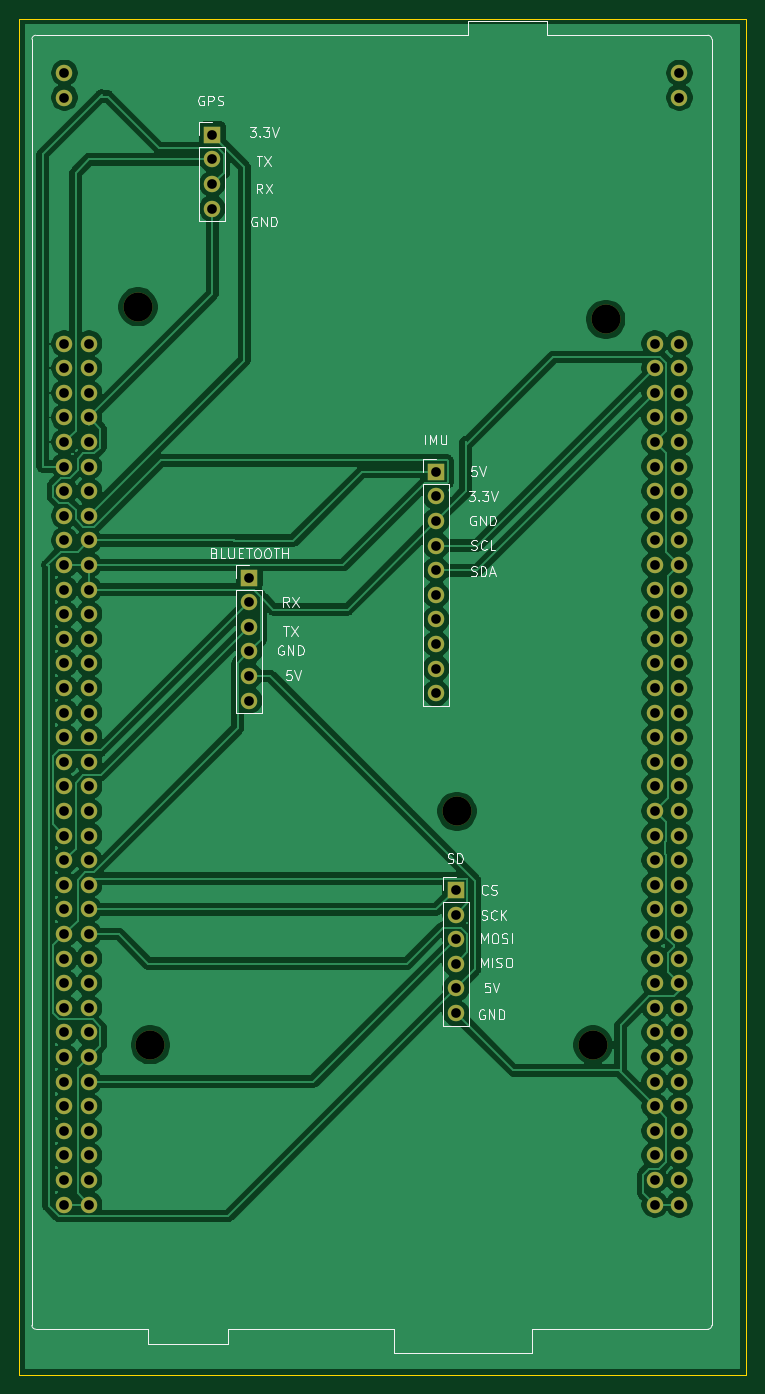
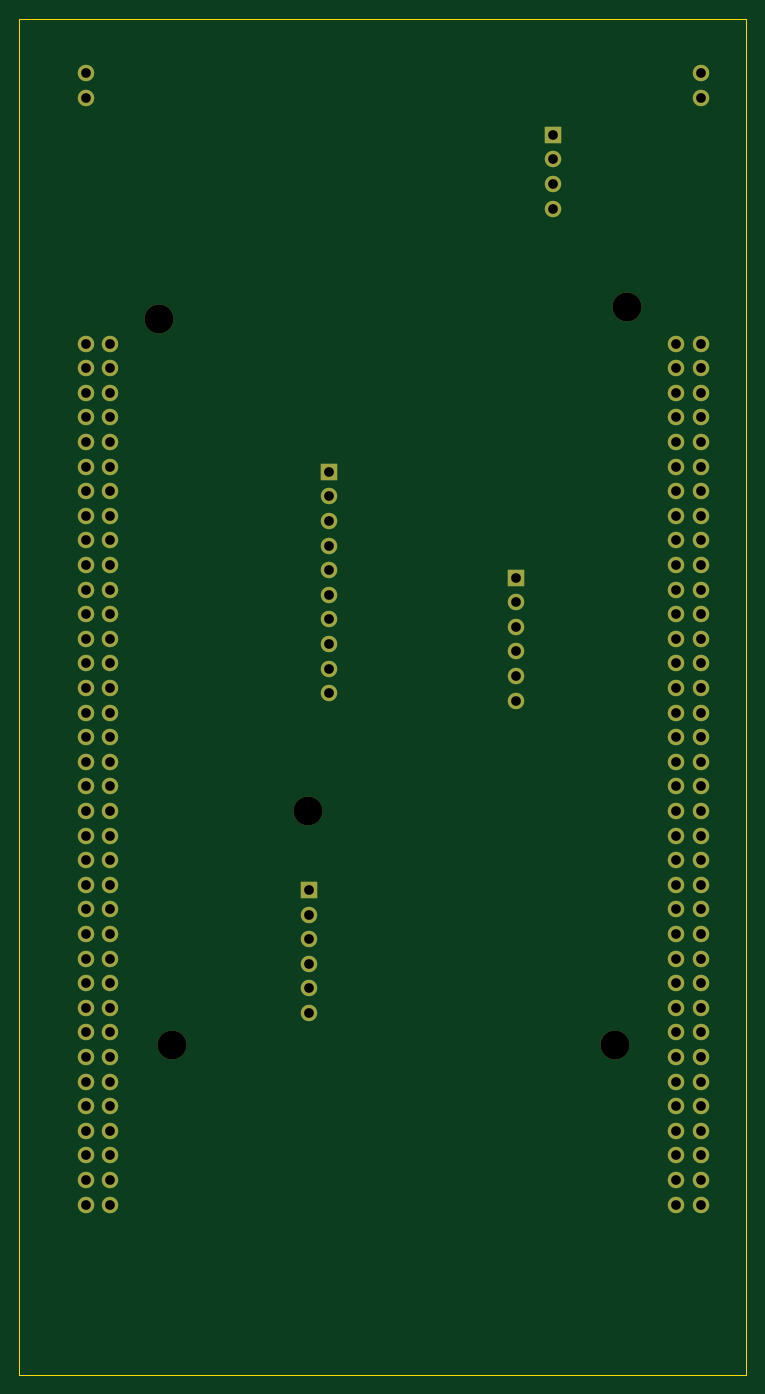
Circuit board: 10 layer files. Board 75.0 x 140.0 mm.
- bottom_copper: Backup-B_Cu.gbr (11227 bytes)
- bottom_mask: Backup-B_Mask.gbr (5240 bytes)
- paste: Backup-B_Paste.gbr (507 bytes)
- bottom_silk: Backup-B_SilkS.gbr (508 bytes)
- outline: Backup-Edge_Cuts.gbr (839 bytes)
- top_copper: Backup-F_Cu.gbr (160745 bytes)
- top_mask: Backup-F_Mask.gbr (5240 bytes)
- paste: Backup-F_Paste.gbr (507 bytes)
- top_silk: Backup-F_SilkS.gbr (21570 bytes)
- drill: Backup.drl (3356 bytes)

=== bottom_copper: Backup-B_Cu.gbr (11227 bytes, source omitted) ===
=== bottom_mask: Backup-B_Mask.gbr ===
%TF.GenerationSoftware,KiCad,Pcbnew,5.1.10-88a1d61d58~90~ubuntu20.04.1*%
%TF.CreationDate,2021-11-04T14:23:52-05:00*%
%TF.ProjectId,Backup,4261636b-7570-42e6-9b69-6361645f7063,rev?*%
%TF.SameCoordinates,Original*%
%TF.FileFunction,Soldermask,Bot*%
%TF.FilePolarity,Negative*%
%FSLAX46Y46*%
G04 Gerber Fmt 4.6, Leading zero omitted, Abs format (unit mm)*
G04 Created by KiCad (PCBNEW 5.1.10-88a1d61d58~90~ubuntu20.04.1) date 2021-11-04 14:23:52*
%MOMM*%
%LPD*%
G01*
G04 APERTURE LIST*
%ADD10C,3.000000*%
%ADD11C,1.700000*%
%ADD12R,1.700000X1.700000*%
%ADD13O,1.700000X1.700000*%
G04 APERTURE END LIST*
D10*
%TO.C,U1*%
X115191001Y-116863001D03*
X130541001Y-66063001D03*
X82261001Y-64753001D03*
X83531001Y-140953001D03*
X129241001Y-140963001D03*
D11*
X138141001Y-43163001D03*
X138141001Y-40623001D03*
X74641001Y-43163001D03*
X74641001Y-40623001D03*
X138141001Y-157463001D03*
X135601001Y-157463001D03*
X138141001Y-154923001D03*
X135601001Y-154923001D03*
X138141001Y-152383001D03*
X135601001Y-152383001D03*
X138141001Y-149843001D03*
X135601001Y-149843001D03*
X138141001Y-147303001D03*
X135601001Y-147303001D03*
X138141001Y-144763001D03*
X135601001Y-144763001D03*
X138141001Y-142223001D03*
X135601001Y-142223001D03*
X138141001Y-139683001D03*
X135601001Y-139683001D03*
X138141001Y-137143001D03*
X135601001Y-137143001D03*
X138141001Y-134603001D03*
X135601001Y-134603001D03*
X138141001Y-132063001D03*
X135601001Y-132063001D03*
X138141001Y-129523001D03*
X135601001Y-129523001D03*
X138141001Y-126983001D03*
X135601001Y-126983001D03*
X138141001Y-124443001D03*
X135601001Y-124443001D03*
X138141001Y-121903001D03*
X135601001Y-121903001D03*
X138141001Y-119363001D03*
X135601001Y-119363001D03*
X138141001Y-116823001D03*
X135601001Y-116823001D03*
X138141001Y-114283001D03*
X135601001Y-114283001D03*
X138141001Y-111743001D03*
X135601001Y-111743001D03*
X138141001Y-109203001D03*
X135601001Y-109203001D03*
X138141001Y-106663001D03*
X135601001Y-106663001D03*
X138141001Y-104123001D03*
X135601001Y-104123001D03*
X138141001Y-101583001D03*
X135601001Y-101583001D03*
X138141001Y-99043001D03*
X135601001Y-99043001D03*
X138141001Y-96503001D03*
X135601001Y-96503001D03*
X138141001Y-93963001D03*
X135601001Y-93963001D03*
X138141001Y-91423001D03*
X135601001Y-91423001D03*
X138141001Y-88883001D03*
X135601001Y-88883001D03*
X138141001Y-86343001D03*
X135601001Y-86343001D03*
X138141001Y-83803001D03*
X135601001Y-83803001D03*
X138141001Y-81263001D03*
X135601001Y-81263001D03*
X138141001Y-78723001D03*
X135601001Y-78723001D03*
X138141001Y-76183001D03*
X135601001Y-76183001D03*
X138141001Y-73643001D03*
X135601001Y-73643001D03*
X138141001Y-71103001D03*
X135601001Y-71103001D03*
X138141001Y-68563001D03*
X135601001Y-68563001D03*
X77181001Y-157463001D03*
X74641001Y-157463001D03*
X77181001Y-154923001D03*
X74641001Y-154923001D03*
X77181001Y-152383001D03*
X74641001Y-152383001D03*
X77181001Y-149843001D03*
X74641001Y-149843001D03*
X77181001Y-147303001D03*
X74641001Y-147303001D03*
X77181001Y-144763001D03*
X74641001Y-144763001D03*
X77181001Y-142223001D03*
X74641001Y-142223001D03*
X77181001Y-139683001D03*
X74641001Y-139683001D03*
X77181001Y-137143001D03*
X74641001Y-137143001D03*
X77181001Y-134603001D03*
X74641001Y-134603001D03*
X77181001Y-132063001D03*
X74641001Y-132063001D03*
X77181001Y-129523001D03*
X74641001Y-129523001D03*
X77181001Y-126983001D03*
X74641001Y-126983001D03*
X77181001Y-124443001D03*
X74641001Y-124443001D03*
X77181001Y-121903001D03*
X74641001Y-121903001D03*
X77181001Y-119363001D03*
X74641001Y-119363001D03*
X77181001Y-116823001D03*
X74641001Y-116823001D03*
X77181001Y-114283001D03*
X74641001Y-114283001D03*
X77181001Y-111743001D03*
X74641001Y-111743001D03*
X77181001Y-109203001D03*
X74641001Y-109203001D03*
X77181001Y-106663001D03*
X74641001Y-106663001D03*
X77181001Y-104123001D03*
X74641001Y-104123001D03*
X77181001Y-101583001D03*
X74641001Y-101583001D03*
X77181001Y-99043001D03*
X74641001Y-99043001D03*
X77181001Y-96503001D03*
X74641001Y-96503001D03*
X77181001Y-93963001D03*
X74641001Y-93963001D03*
X77181001Y-91423001D03*
X74641001Y-91423001D03*
X77181001Y-88883001D03*
X74641001Y-88883001D03*
X77181001Y-86343001D03*
X74641001Y-86343001D03*
X77181001Y-83803001D03*
X74641001Y-83803001D03*
X77181001Y-81263001D03*
X74641001Y-81263001D03*
X77181001Y-78723001D03*
X74641001Y-78723001D03*
X77181001Y-76183001D03*
X74641001Y-76183001D03*
X77181001Y-73643001D03*
X74641001Y-73643001D03*
X77181001Y-71103001D03*
X74641001Y-71103001D03*
X77181001Y-68563001D03*
X74641001Y-68563001D03*
%TD*%
D12*
%TO.C,IMU*%
X113030000Y-81788000D03*
D13*
X113030000Y-84328000D03*
X113030000Y-86868000D03*
X113030000Y-89408000D03*
X113030000Y-91948000D03*
X113030000Y-94488000D03*
X113030000Y-97028000D03*
X113030000Y-99568000D03*
X113030000Y-102108000D03*
X113030000Y-104648000D03*
%TD*%
D12*
%TO.C,GPS*%
X89916000Y-46990000D03*
D13*
X89916000Y-49530000D03*
X89916000Y-52070000D03*
X89916000Y-54610000D03*
%TD*%
D12*
%TO.C,BLUETOOTH*%
X93726000Y-92710000D03*
D13*
X93726000Y-95250000D03*
X93726000Y-97790000D03*
X93726000Y-100330000D03*
X93726000Y-102870000D03*
X93726000Y-105410000D03*
%TD*%
%TO.C,SD*%
X115062000Y-137668000D03*
X115062000Y-135128000D03*
X115062000Y-132588000D03*
X115062000Y-130048000D03*
X115062000Y-127508000D03*
D12*
X115062000Y-124968000D03*
%TD*%
M02*

=== paste: Backup-B_Paste.gbr ===
%TF.GenerationSoftware,KiCad,Pcbnew,5.1.10-88a1d61d58~90~ubuntu20.04.1*%
%TF.CreationDate,2021-11-04T14:23:52-05:00*%
%TF.ProjectId,Backup,4261636b-7570-42e6-9b69-6361645f7063,rev?*%
%TF.SameCoordinates,Original*%
%TF.FileFunction,Paste,Bot*%
%TF.FilePolarity,Positive*%
%FSLAX46Y46*%
G04 Gerber Fmt 4.6, Leading zero omitted, Abs format (unit mm)*
G04 Created by KiCad (PCBNEW 5.1.10-88a1d61d58~90~ubuntu20.04.1) date 2021-11-04 14:23:52*
%MOMM*%
%LPD*%
G01*
G04 APERTURE LIST*
G04 APERTURE END LIST*
M02*

=== bottom_silk: Backup-B_SilkS.gbr ===
%TF.GenerationSoftware,KiCad,Pcbnew,5.1.10-88a1d61d58~90~ubuntu20.04.1*%
%TF.CreationDate,2021-11-04T14:23:52-05:00*%
%TF.ProjectId,Backup,4261636b-7570-42e6-9b69-6361645f7063,rev?*%
%TF.SameCoordinates,Original*%
%TF.FileFunction,Legend,Bot*%
%TF.FilePolarity,Positive*%
%FSLAX46Y46*%
G04 Gerber Fmt 4.6, Leading zero omitted, Abs format (unit mm)*
G04 Created by KiCad (PCBNEW 5.1.10-88a1d61d58~90~ubuntu20.04.1) date 2021-11-04 14:23:52*
%MOMM*%
%LPD*%
G01*
G04 APERTURE LIST*
G04 APERTURE END LIST*
M02*

=== outline: Backup-Edge_Cuts.gbr ===
%TF.GenerationSoftware,KiCad,Pcbnew,5.1.10-88a1d61d58~90~ubuntu20.04.1*%
%TF.CreationDate,2021-11-04T14:23:52-05:00*%
%TF.ProjectId,Backup,4261636b-7570-42e6-9b69-6361645f7063,rev?*%
%TF.SameCoordinates,Original*%
%TF.FileFunction,Profile,NP*%
%FSLAX46Y46*%
G04 Gerber Fmt 4.6, Leading zero omitted, Abs format (unit mm)*
G04 Created by KiCad (PCBNEW 5.1.10-88a1d61d58~90~ubuntu20.04.1) date 2021-11-04 14:23:52*
%MOMM*%
%LPD*%
G01*
G04 APERTURE LIST*
%TA.AperFunction,Profile*%
%ADD10C,0.050000*%
%TD*%
G04 APERTURE END LIST*
D10*
X70000000Y-175000000D02*
X70000000Y-160000000D01*
X145000000Y-175000000D02*
X70000000Y-175000000D01*
X145000000Y-160000000D02*
X145000000Y-175000000D01*
X70000000Y-160000000D02*
X70000000Y-35000000D01*
X145000000Y-35000000D02*
X145000000Y-160000000D01*
X70000000Y-35000000D02*
X145000000Y-35000000D01*
M02*

=== top_copper: Backup-F_Cu.gbr (160745 bytes, source omitted) ===
=== top_mask: Backup-F_Mask.gbr ===
%TF.GenerationSoftware,KiCad,Pcbnew,5.1.10-88a1d61d58~90~ubuntu20.04.1*%
%TF.CreationDate,2021-11-04T14:23:52-05:00*%
%TF.ProjectId,Backup,4261636b-7570-42e6-9b69-6361645f7063,rev?*%
%TF.SameCoordinates,Original*%
%TF.FileFunction,Soldermask,Top*%
%TF.FilePolarity,Negative*%
%FSLAX46Y46*%
G04 Gerber Fmt 4.6, Leading zero omitted, Abs format (unit mm)*
G04 Created by KiCad (PCBNEW 5.1.10-88a1d61d58~90~ubuntu20.04.1) date 2021-11-04 14:23:52*
%MOMM*%
%LPD*%
G01*
G04 APERTURE LIST*
%ADD10C,3.000000*%
%ADD11C,1.700000*%
%ADD12R,1.700000X1.700000*%
%ADD13O,1.700000X1.700000*%
G04 APERTURE END LIST*
D10*
%TO.C,U1*%
X115191001Y-116863001D03*
X130541001Y-66063001D03*
X82261001Y-64753001D03*
X83531001Y-140953001D03*
X129241001Y-140963001D03*
D11*
X138141001Y-43163001D03*
X138141001Y-40623001D03*
X74641001Y-43163001D03*
X74641001Y-40623001D03*
X138141001Y-157463001D03*
X135601001Y-157463001D03*
X138141001Y-154923001D03*
X135601001Y-154923001D03*
X138141001Y-152383001D03*
X135601001Y-152383001D03*
X138141001Y-149843001D03*
X135601001Y-149843001D03*
X138141001Y-147303001D03*
X135601001Y-147303001D03*
X138141001Y-144763001D03*
X135601001Y-144763001D03*
X138141001Y-142223001D03*
X135601001Y-142223001D03*
X138141001Y-139683001D03*
X135601001Y-139683001D03*
X138141001Y-137143001D03*
X135601001Y-137143001D03*
X138141001Y-134603001D03*
X135601001Y-134603001D03*
X138141001Y-132063001D03*
X135601001Y-132063001D03*
X138141001Y-129523001D03*
X135601001Y-129523001D03*
X138141001Y-126983001D03*
X135601001Y-126983001D03*
X138141001Y-124443001D03*
X135601001Y-124443001D03*
X138141001Y-121903001D03*
X135601001Y-121903001D03*
X138141001Y-119363001D03*
X135601001Y-119363001D03*
X138141001Y-116823001D03*
X135601001Y-116823001D03*
X138141001Y-114283001D03*
X135601001Y-114283001D03*
X138141001Y-111743001D03*
X135601001Y-111743001D03*
X138141001Y-109203001D03*
X135601001Y-109203001D03*
X138141001Y-106663001D03*
X135601001Y-106663001D03*
X138141001Y-104123001D03*
X135601001Y-104123001D03*
X138141001Y-101583001D03*
X135601001Y-101583001D03*
X138141001Y-99043001D03*
X135601001Y-99043001D03*
X138141001Y-96503001D03*
X135601001Y-96503001D03*
X138141001Y-93963001D03*
X135601001Y-93963001D03*
X138141001Y-91423001D03*
X135601001Y-91423001D03*
X138141001Y-88883001D03*
X135601001Y-88883001D03*
X138141001Y-86343001D03*
X135601001Y-86343001D03*
X138141001Y-83803001D03*
X135601001Y-83803001D03*
X138141001Y-81263001D03*
X135601001Y-81263001D03*
X138141001Y-78723001D03*
X135601001Y-78723001D03*
X138141001Y-76183001D03*
X135601001Y-76183001D03*
X138141001Y-73643001D03*
X135601001Y-73643001D03*
X138141001Y-71103001D03*
X135601001Y-71103001D03*
X138141001Y-68563001D03*
X135601001Y-68563001D03*
X77181001Y-157463001D03*
X74641001Y-157463001D03*
X77181001Y-154923001D03*
X74641001Y-154923001D03*
X77181001Y-152383001D03*
X74641001Y-152383001D03*
X77181001Y-149843001D03*
X74641001Y-149843001D03*
X77181001Y-147303001D03*
X74641001Y-147303001D03*
X77181001Y-144763001D03*
X74641001Y-144763001D03*
X77181001Y-142223001D03*
X74641001Y-142223001D03*
X77181001Y-139683001D03*
X74641001Y-139683001D03*
X77181001Y-137143001D03*
X74641001Y-137143001D03*
X77181001Y-134603001D03*
X74641001Y-134603001D03*
X77181001Y-132063001D03*
X74641001Y-132063001D03*
X77181001Y-129523001D03*
X74641001Y-129523001D03*
X77181001Y-126983001D03*
X74641001Y-126983001D03*
X77181001Y-124443001D03*
X74641001Y-124443001D03*
X77181001Y-121903001D03*
X74641001Y-121903001D03*
X77181001Y-119363001D03*
X74641001Y-119363001D03*
X77181001Y-116823001D03*
X74641001Y-116823001D03*
X77181001Y-114283001D03*
X74641001Y-114283001D03*
X77181001Y-111743001D03*
X74641001Y-111743001D03*
X77181001Y-109203001D03*
X74641001Y-109203001D03*
X77181001Y-106663001D03*
X74641001Y-106663001D03*
X77181001Y-104123001D03*
X74641001Y-104123001D03*
X77181001Y-101583001D03*
X74641001Y-101583001D03*
X77181001Y-99043001D03*
X74641001Y-99043001D03*
X77181001Y-96503001D03*
X74641001Y-96503001D03*
X77181001Y-93963001D03*
X74641001Y-93963001D03*
X77181001Y-91423001D03*
X74641001Y-91423001D03*
X77181001Y-88883001D03*
X74641001Y-88883001D03*
X77181001Y-86343001D03*
X74641001Y-86343001D03*
X77181001Y-83803001D03*
X74641001Y-83803001D03*
X77181001Y-81263001D03*
X74641001Y-81263001D03*
X77181001Y-78723001D03*
X74641001Y-78723001D03*
X77181001Y-76183001D03*
X74641001Y-76183001D03*
X77181001Y-73643001D03*
X74641001Y-73643001D03*
X77181001Y-71103001D03*
X74641001Y-71103001D03*
X77181001Y-68563001D03*
X74641001Y-68563001D03*
%TD*%
D12*
%TO.C,IMU*%
X113030000Y-81788000D03*
D13*
X113030000Y-84328000D03*
X113030000Y-86868000D03*
X113030000Y-89408000D03*
X113030000Y-91948000D03*
X113030000Y-94488000D03*
X113030000Y-97028000D03*
X113030000Y-99568000D03*
X113030000Y-102108000D03*
X113030000Y-104648000D03*
%TD*%
D12*
%TO.C,GPS*%
X89916000Y-46990000D03*
D13*
X89916000Y-49530000D03*
X89916000Y-52070000D03*
X89916000Y-54610000D03*
%TD*%
D12*
%TO.C,BLUETOOTH*%
X93726000Y-92710000D03*
D13*
X93726000Y-95250000D03*
X93726000Y-97790000D03*
X93726000Y-100330000D03*
X93726000Y-102870000D03*
X93726000Y-105410000D03*
%TD*%
%TO.C,SD*%
X115062000Y-137668000D03*
X115062000Y-135128000D03*
X115062000Y-132588000D03*
X115062000Y-130048000D03*
X115062000Y-127508000D03*
D12*
X115062000Y-124968000D03*
%TD*%
M02*

=== paste: Backup-F_Paste.gbr ===
%TF.GenerationSoftware,KiCad,Pcbnew,5.1.10-88a1d61d58~90~ubuntu20.04.1*%
%TF.CreationDate,2021-11-04T14:23:52-05:00*%
%TF.ProjectId,Backup,4261636b-7570-42e6-9b69-6361645f7063,rev?*%
%TF.SameCoordinates,Original*%
%TF.FileFunction,Paste,Top*%
%TF.FilePolarity,Positive*%
%FSLAX46Y46*%
G04 Gerber Fmt 4.6, Leading zero omitted, Abs format (unit mm)*
G04 Created by KiCad (PCBNEW 5.1.10-88a1d61d58~90~ubuntu20.04.1) date 2021-11-04 14:23:52*
%MOMM*%
%LPD*%
G01*
G04 APERTURE LIST*
G04 APERTURE END LIST*
M02*

=== top_silk: Backup-F_SilkS.gbr (21570 bytes, source omitted) ===
=== drill: Backup.drl ===
M48
; DRILL file {KiCad 5.1.10-88a1d61d58~90~ubuntu20.04.1} date Thu Nov  4 14:23:54 2021
; FORMAT={-:-/ absolute / metric / decimal}
; #@! TF.CreationDate,2021-11-04T14:23:54-05:00
; #@! TF.GenerationSoftware,Kicad,Pcbnew,5.1.10-88a1d61d58~90~ubuntu20.04.1
FMAT,2
METRIC
T1C1.000
T2C3.000
%
G90
G05
T1
X74.641Y-40.623
X74.641Y-43.163
X74.641Y-68.563
X74.641Y-71.103
X74.641Y-73.643
X74.641Y-76.183
X74.641Y-78.723
X74.641Y-81.263
X74.641Y-83.803
X74.641Y-86.343
X74.641Y-88.883
X74.641Y-91.423
X74.641Y-93.963
X74.641Y-96.503
X74.641Y-99.043
X74.641Y-101.583
X74.641Y-104.123
X74.641Y-106.663
X74.641Y-109.203
X74.641Y-111.743
X74.641Y-114.283
X74.641Y-116.823
X74.641Y-119.363
X74.641Y-121.903
X74.641Y-124.443
X74.641Y-126.983
X74.641Y-129.523
X74.641Y-132.063
X74.641Y-134.603
X74.641Y-137.143
X74.641Y-139.683
X74.641Y-142.223
X74.641Y-144.763
X74.641Y-147.303
X74.641Y-149.843
X74.641Y-152.383
X74.641Y-154.923
X74.641Y-157.463
X77.181Y-68.563
X77.181Y-71.103
X77.181Y-73.643
X77.181Y-76.183
X77.181Y-78.723
X77.181Y-81.263
X77.181Y-83.803
X77.181Y-86.343
X77.181Y-88.883
X77.181Y-91.423
X77.181Y-93.963
X77.181Y-96.503
X77.181Y-99.043
X77.181Y-101.583
X77.181Y-104.123
X77.181Y-106.663
X77.181Y-109.203
X77.181Y-111.743
X77.181Y-114.283
X77.181Y-116.823
X77.181Y-119.363
X77.181Y-121.903
X77.181Y-124.443
X77.181Y-126.983
X77.181Y-129.523
X77.181Y-132.063
X77.181Y-134.603
X77.181Y-137.143
X77.181Y-139.683
X77.181Y-142.223
X77.181Y-144.763
X77.181Y-147.303
X77.181Y-149.843
X77.181Y-152.383
X77.181Y-154.923
X77.181Y-157.463
X89.916Y-46.99
X89.916Y-49.53
X89.916Y-52.07
X89.916Y-54.61
X93.726Y-92.71
X93.726Y-95.25
X93.726Y-97.79
X93.726Y-100.33
X93.726Y-102.87
X93.726Y-105.41
X113.03Y-81.788
X113.03Y-84.328
X113.03Y-86.868
X113.03Y-89.408
X113.03Y-91.948
X113.03Y-94.488
X113.03Y-97.028
X113.03Y-99.568
X113.03Y-102.108
X113.03Y-104.648
X115.062Y-124.968
X115.062Y-127.508
X115.062Y-130.048
X115.062Y-132.588
X115.062Y-135.128
X115.062Y-137.668
X135.601Y-68.563
X135.601Y-71.103
X135.601Y-73.643
X135.601Y-76.183
X135.601Y-78.723
X135.601Y-81.263
X135.601Y-83.803
X135.601Y-86.343
X135.601Y-88.883
X135.601Y-91.423
X135.601Y-93.963
X135.601Y-96.503
X135.601Y-99.043
X135.601Y-101.583
X135.601Y-104.123
X135.601Y-106.663
X135.601Y-109.203
X135.601Y-111.743
X135.601Y-114.283
X135.601Y-116.823
X135.601Y-119.363
X135.601Y-121.903
X135.601Y-124.443
X135.601Y-126.983
X135.601Y-129.523
X135.601Y-132.063
X135.601Y-134.603
X135.601Y-137.143
X135.601Y-139.683
X135.601Y-142.223
X135.601Y-144.763
X135.601Y-147.303
X135.601Y-149.843
X135.601Y-152.383
X135.601Y-154.923
X135.601Y-157.463
X138.141Y-40.623
X138.141Y-43.163
X138.141Y-68.563
X138.141Y-71.103
X138.141Y-73.643
X138.141Y-76.183
X138.141Y-78.723
X138.141Y-81.263
X138.141Y-83.803
X138.141Y-86.343
X138.141Y-88.883
X138.141Y-91.423
X138.141Y-93.963
X138.141Y-96.503
X138.141Y-99.043
X138.141Y-101.583
X138.141Y-104.123
X138.141Y-106.663
X138.141Y-109.203
X138.141Y-111.743
X138.141Y-114.283
X138.141Y-116.823
X138.141Y-119.363
X138.141Y-121.903
X138.141Y-124.443
X138.141Y-126.983
X138.141Y-129.523
X138.141Y-132.063
X138.141Y-134.603
X138.141Y-137.143
X138.141Y-139.683
X138.141Y-142.223
X138.141Y-144.763
X138.141Y-147.303
X138.141Y-149.843
X138.141Y-152.383
X138.141Y-154.923
X138.141Y-157.463
T2
X82.261Y-64.753
X83.531Y-140.953
X115.191Y-116.863
X129.241Y-140.963
X130.541Y-66.063
T0
M30
